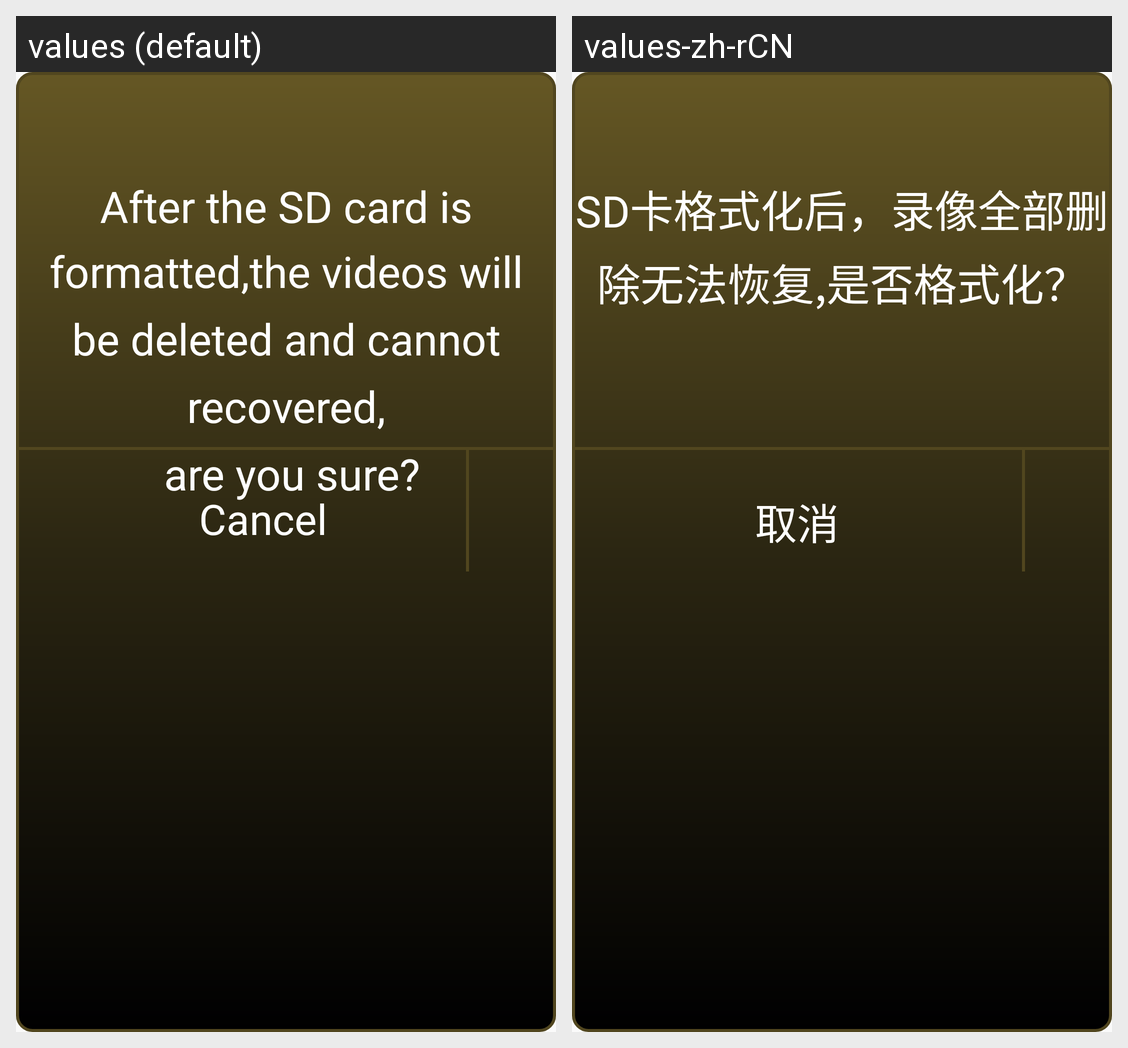

For this localized Android screen grid, give each drawn string resource with its value in every locale shown.
Android screen res/layout/formatsdcardlayout.xml rendered under 2 locales, left to right: values (default), values-zh-rCN. Device: Nexus 5 (rendered at 1080×1920; each locale shown at half size, 540×960, under a caption strip naming it); theme AppTheme.
Strings drawn on this screen, with the default value and each locale's value (text and hints the layout hard-codes, and strings that could not be matched under every locale, appear in the picture but are not listed):

format_sd_content
  values: After the SD card is formatted,the videos will be deleted and cannot recovered,
       are you sure?
  values-zh-rCN: SD卡格式化后，录像全部删除无法恢复,是否格式化？

cancel
  values: Cancel
  values-zh-rCN: 取消
